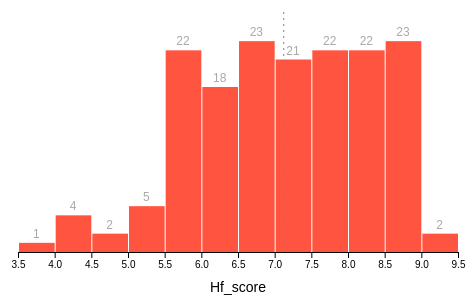
D3 v6 page, settled after 360 driven frames (6 s of simulated time); the page loaded 1 data file(s).


// ── histograms.js
async function drawBars() {

  // 1. Access data
  const dataset = await d3.json("./mainCat.json")

  console.table(dataset[0])

  // 2. Create chart dimensions
  const width = 500
  let dimensions = {
    width: width,
    height: width * 0.6,
    margin: {
      top: 30,
      right: 10,
      bottom: 50,
      left: 50,
    },
  }

  dimensions.boundedWidth = dimensions.width - dimensions.margin.left - dimensions.margin.right
  dimensions.boundedHeight = dimensions.height - dimensions.margin.top - dimensions.margin.bottom

  // 3. Draw canvas
  const wrapper = d3.select('#wrapper')
    .append('svg')
      .attr('width', dimensions.width)
      .attr('height', dimensions.height)

  const bounds = wrapper.append('g')
      .style('transform', `translate(${dimensions.margin.left}px,
                                      ${dimensions.margin.top}px)`)

  // init static elements
  bounds.append('g')
      .attr('class', 'bins')
  bounds.append('line')
      .attr('class', 'mean')
  bounds.append('g')
      .attr('class', 'x-axis')
      .style('transform', `translateY(${dimensions.boundedHeight}px)`)
    .append('text')
      .attr('class', 'x-axis-label')
      .attr('x', dimensions.boundedWidth / 2)
      .attr('y', dimensions.margin.bottom -10)

  const drawHistogram = metric => {
    const metricAccessor = d => d[metric]
    const yAccessor = d => d.length

    // 4. Create scales
    const xScale = d3.scaleLinear()
      .domain(d3.extent(dataset, metricAccessor))
      .range([0, dimensions.boundedWidth])
      .nice()

    const binsGenerator = d3.bin()
      .domain(xScale.domain())
      .value(metricAccessor)
      .thresholds(12)

    const bins = binsGenerator(dataset)

    const yScale = d3.scaleLinear()
      .domain([0, d3.max(bins, yAccessor)])
      .range([dimensions.boundedHeight, 0])
      .nice()

    // 5. Draw data
    const barPadding = 1

    const exitTransition = d3.transition().duration(400)
    const updateTransition = exitTransition.transition().duration(400)

    let binGroups = bounds.select('.bins')
      .selectAll('.bin')
      .data(bins)

    const oldBinGroups = binGroups.exit()
    oldBinGroups.selectAll('rect')
          //.style('fill', 'red')
        .transition(exitTransition)
          .attr('y', dimensions.boundedHeight)
          .attr('height', 0)

    oldBinGroups.selectAll('text')
        .transition(exitTransition)
          .attr('y', dimensions.boundedHeight)

    oldBinGroups
        .transition(exitTransition)
            .remove()

    const newBinGroups = binGroups.enter().append('g')
        .attr('class', 'bin')

    newBinGroups.append('rect')
            .attr('height', 0)
            .attr('x', d => xScale(d.x0) + barPadding)
            .attr('y', dimensions.boundedHeight)
            .attr('width', d => d3.max([
              0,
              xScale(d.x1) - xScale(d.x0) - barPadding
            ]))
            //.style('fill', 'yellowgreen')

    newBinGroups.append('text')
          .attr('x', d => xScale(d.x0)
              + (xScale(d.x1) - xScale(d.x0)) / 2
            )
          .attr('y', dimensions.boundedHeight)


    // update binGroups to include new points
    binGroups = newBinGroups.merge(binGroups)

    const barRects = binGroups.select('rect')
      .transition(updateTransition)
        .attr('x', d => xScale(d.x0) + barPadding)
        .attr('y', d => yScale(yAccessor(d)))
        .attr('height', d => dimensions.boundedHeight - yScale(yAccessor(d)))
        .attr('width', d => d3.max([
          0,
          xScale(d.x1) - xScale(d.x0) - barPadding
        ]))
      .transition()
        .style('fill', '#ff5440')

    const barText = binGroups.select('text')
      .transition(updateTransition)
        .attr('x', d => xScale(d.x0) + (xScale(d.x1) - xScale(d.x0)) / 2)
        .attr('y', d => yScale(yAccessor(d)) - 5)
        .text(d => yAccessor(d) || '')

    const mean = d3.mean(dataset, metricAccessor)

    const meanLine = bounds.selectAll('.mean')
      .transition(updateTransition)
        .attr('x1', xScale(mean))
        .attr('x2', xScale(mean))
        .attr('y1', -20)
        .attr('y2', dimensions.boundedHeight)


    // 6. Draw peripherals
    const xAxisGenerator = d3.axisBottom()
      .scale(xScale)

    const xAxis = bounds.select('.x-axis')
      .transition(updateTransition)
      .call(xAxisGenerator)

    const xAxisLabel = xAxis.select('.x-axis-label')
        .text(metric)
  }

  const metrics = [
    'hf_score',
    'pf_rol',
    'pf_ss',
    'pf_movement',
    'pf_religion',
    'pf_assembly',
    'pf_expression',
    'pf_identity',
    'pf_score',
    'pf_womens',
    'ef_size',
    'ef_property',
    'ef_money',
    'ef_trade',
    'ef_regulation',
    'ef_score'
  ]

  let selectedMetricIndex = 0
  drawHistogram(metrics[selectedMetricIndex])

  const button = d3.select('body')
    .append('button')
      .text('Change indicator')

  button.node().addEventListener('click', onClick)
  function onClick() {
    selectedMetricIndex = (selectedMetricIndex + 1) % metrics.length
    drawHistogram(metrics[selectedMetricIndex])
  }
}
drawBars()


### data: mainCat.json
[
 {
  "year": 2019,
  "hf_score": 8.14,
  "pf_rol": 5.0,
  "pf_ss": 9.34,
  "pf_movement": 9.87,
  "pf_religion": 9.74,
  "pf_assembly": 9.05,
  "pf_expression": 6.91,
  "pf_identity": 8.75,
  "pf_score": 8.38,
  "pf_womens": 8.97,
  "ef_size": 8.0,
  "ef_property": 5.26,
  "ef_money": 9.86,
  "ef_trade": 8.23,
  "ef_regulation": 7.7,
  "ef_score": 7.81
 },
 {
  "year": 2019,
  "hf_score": 5.26,
  "pf_rol": 5.07,
  "pf_ss": 8.95,
  "pf_movement": 6.76,
  "pf_religion": 5.45,
  "pf_assembly": 4.75,
  "pf_expression": 5.11,
  "pf_identity": 2.5,
  "pf_score": 5.51,
  "pf_womens": 3.78,
  "ef_size": 4.62,
  "ef_property": 4.14,
  "ef_money": 7.34,
  "ef_trade": 2.55,
  "ef_regulation": 5.84,
  "ef_score": 4.9
 },
 {
  "year": 2019,
  "hf_score": 6.09,
  "pf_rol": 3.58,
  "pf_ss": 8.46,
  "pf_movement": 8.03,
  "pf_religion": 6.95,
  "pf_assembly": 5.75,
  "pf_expression": 6.51,
  "pf_identity": 6.25,
  "pf_score": 6.5,
  "pf_womens": 7.75,
  "ef_size": 7.53,
  "ef_property": 3.67,
  "ef_money": 4.93,
  "ef_trade": 5.39,
  "ef_regulation": 5.97,
  "ef_score": 5.5
 },
 {
  "year": 2019,
  "hf_score": 7.38,
  "pf_rol": 5.71,
  "pf_ss": 8.38,
  "pf_movement": 9.76,
  "pf_religion": 9.86,
  "pf_assembly": 9.03,
  "pf_expression": 8.4,
  "pf_identity": 10.0,
  "pf_score": 8.73,
  "pf_womens": 9.93,
  "ef_size": 6.26,
  "ef_property": 4.8,
  "ef_money": 4.0,
  "ef_trade": 6.42,
  "ef_regulation": 5.99,
  "ef_score": 5.5
 },
 {
  "year": 2019,
  "hf_score": 8.2,
  "pf_rol": 4.98,
  "pf_ss": 9.38,
  "pf_movement": 9.84,
  "pf_religion": 8.55,
  "pf_assembly": 8.9,
  "pf_expression": 7.88,
  "pf_identity": 8.75,
  "pf_score": 8.32,
  "pf_womens": 8.95,
  "ef_size": 7.83,
  "ef_property": 6.3,
  "ef_money": 9.65,
  "ef_trade": 8.53,
  "ef_regulation": 7.82,
  "ef_score": 8.03
 },
 {
  "year": 2019,
  "hf_score": 8.84,
  "pf_rol": 7.75,
  "pf_ss": 9.73,
  "pf_movement": 9.76,
  "pf_religion": 9.85,
  "pf_assembly": 9.15,
  "pf_expression": 8.85,
  "pf_identity": 10.0,
  "pf_score": 9.3,
  "pf_womens": 9.9,
  "ef_size": 6.54,
  "ef_property": 8.3,
  "ef_money": 9.67,
  "ef_trade": 7.95,
  "ef_regulation": 8.52,
  "ef_score": 8.2
 },
 {
  "year": 2019,
  "hf_score": 8.67,
  "pf_rol": 8.24,
  "pf_ss": 9.76,
  "pf_movement": 9.73,
  "pf_religion": 8.73,
  "pf_assembly": 9.38,
  "pf_expression": 8.91,
  "pf_identity": 10.0,
  "pf_score": 9.25,
  "pf_womens": 9.88,
  "ef_size": 5.43,
  "ef_property": 8.33,
  "ef_money": 9.42,
  "ef_trade": 8.45,
  "ef_regulation": 7.65,
  "ef_score": 7.86
 },
 {
  "year": 2019,
  "hf_score": 6.16,
  "pf_rol": 4.28,
  "pf_ss": 8.8,
  "pf_movement": 7.42,
  "pf_religion": 5.12,
  "pf_assembly": 3.57,
  "pf_expression": 3.13,
  "pf_identity": 9.38,
  "pf_score": 5.96,
  "pf_womens": 9.18,
  "ef_size": 5.38,
  "ef_property": 5.24,
  "ef_money": 7.0,
  "ef_trade": 7.24,
  "ef_regulation": 7.37,
  "ef_score": 6.44
 },
 "... 157 more items"
]